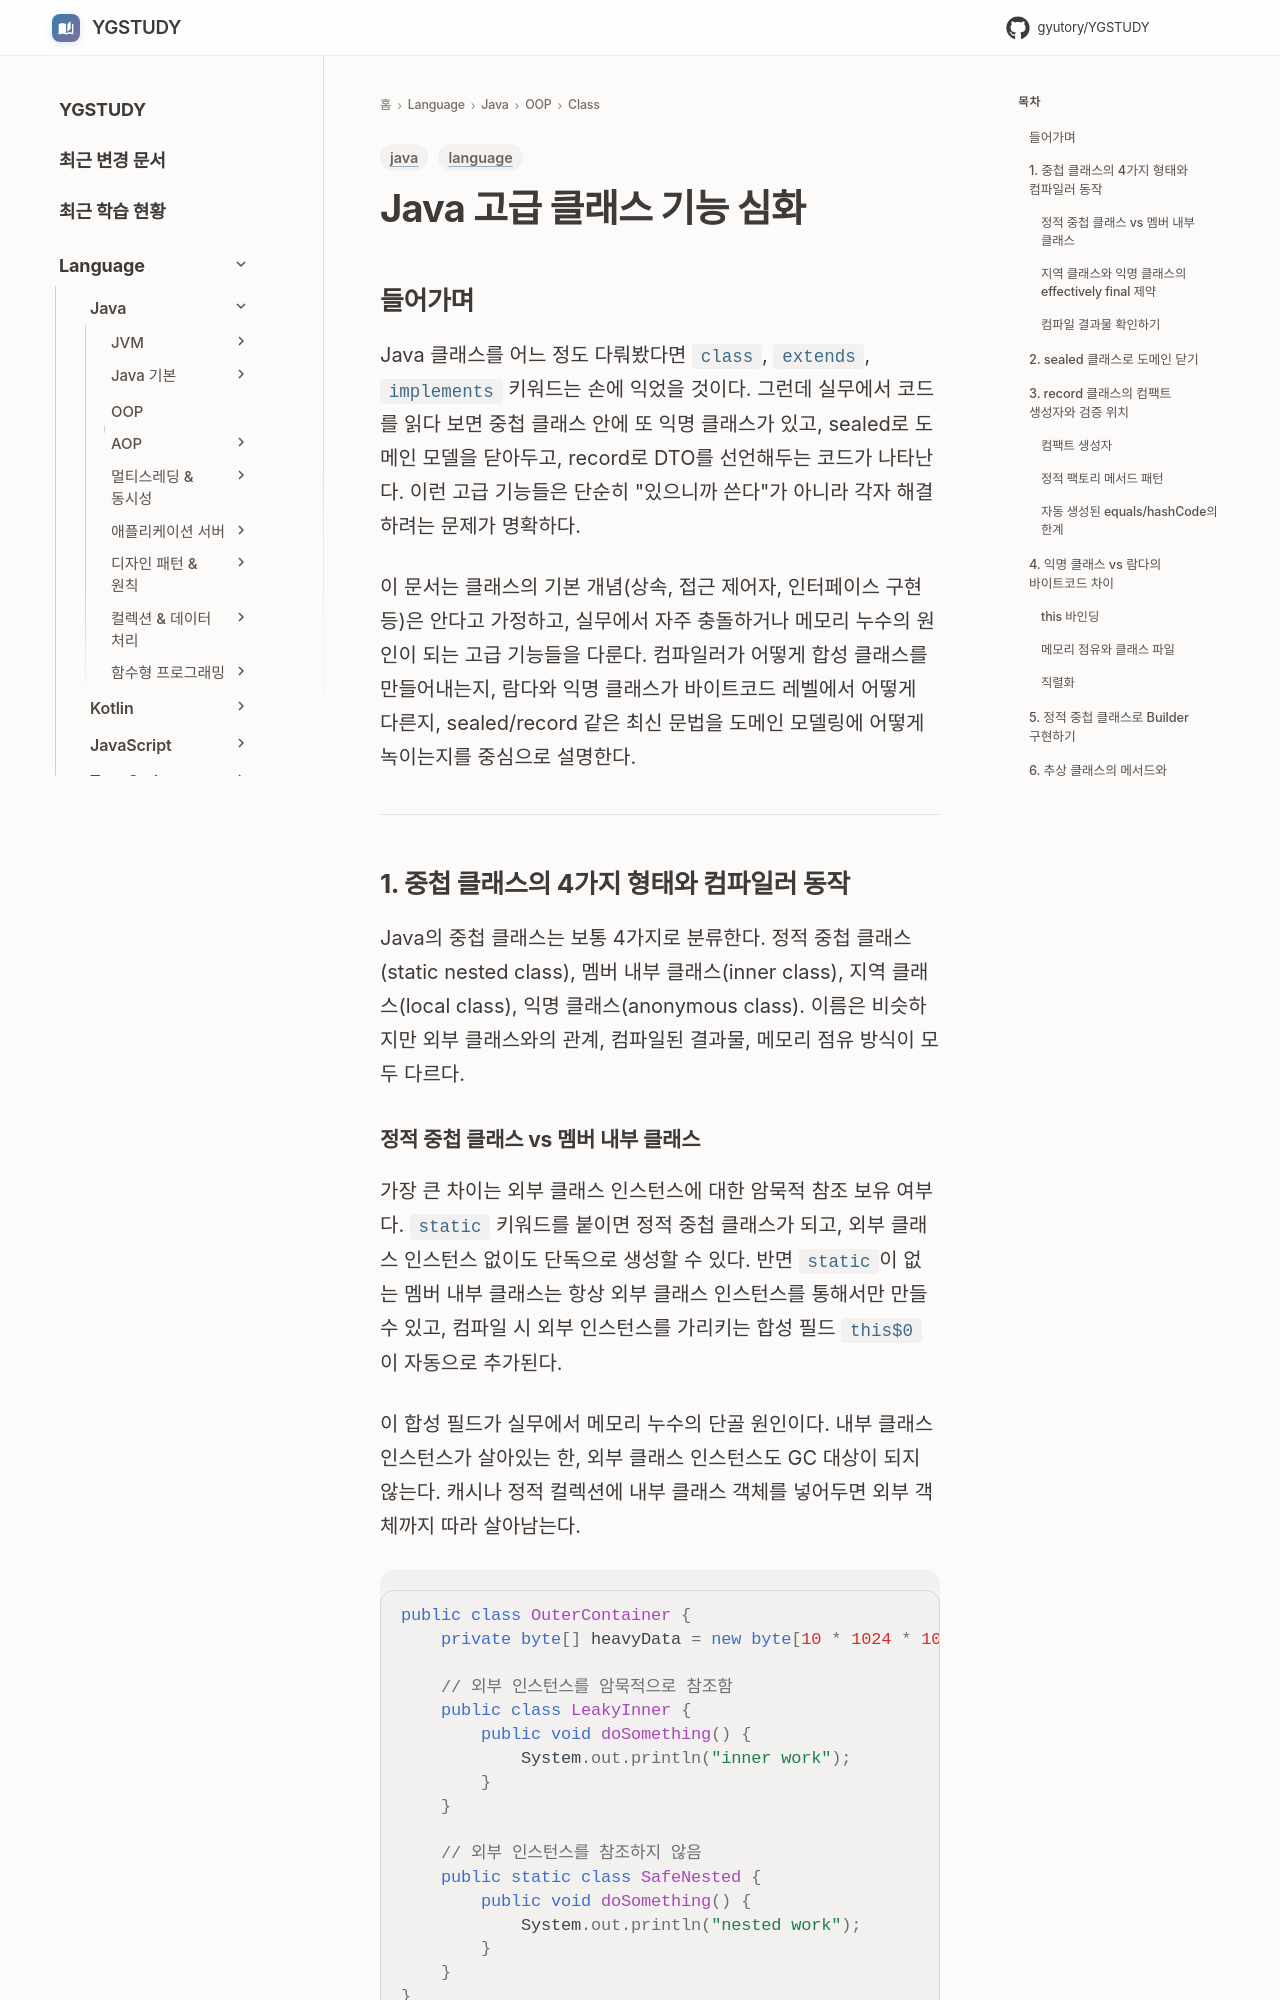

repository: GYUTORY/YGSTUDY · page: Language/Java/객체지향 프로그래밍 (OOP)/Class/Advanced_Class/index.html · generator: mkdocs

---
title: Java 고급 클래스 기능 심화
tags: [language, java]
updated: 2026-04-26
---

# Java 고급 클래스 기능 심화
## 들어가며

Java 클래스를 어느 정도 다뤄봤다면 `class`, `extends`, `implements` 키워드는 손에 익었을 것이다. 그런데 실무에서 코드를 읽다 보면 중첩 클래스 안에 또 익명 클래스가 있고, sealed로 도메인 모델을 닫아두고, record로 DTO를 선언해두는 코드가 나타난다. 이런 고급 기능들은 단순히 "있으니까 쓴다"가 아니라 각자 해결하려는 문제가 명확하다.

이 문서는 클래스의 기본 개념(상속, 접근 제어자, 인터페이스 구현 등)은 안다고 가정하고, 실무에서 자주 충돌하거나 메모리 누수의 원인이 되는 고급 기능들을 다룬다. 컴파일러가 어떻게 합성 클래스를 만들어내는지, 람다와 익명 클래스가 바이트코드 레벨에서 어떻게 다른지, sealed/record 같은 최신 문법을 도메인 모델링에 어떻게 녹이는지를 중심으로 설명한다.

---

## 1. 중첩 클래스의 4가지 형태와 컴파일러 동작

Java의 중첩 클래스는 보통 4가지로 분류한다. 정적 중첩 클래스(static nested class), 멤버 내부 클래스(inner class), 지역 클래스(local class), 익명 클래스(anonymous class). 이름은 비슷하지만 외부 클래스와의 관계, 컴파일된 결과물, 메모리 점유 방식이 모두 다르다.
